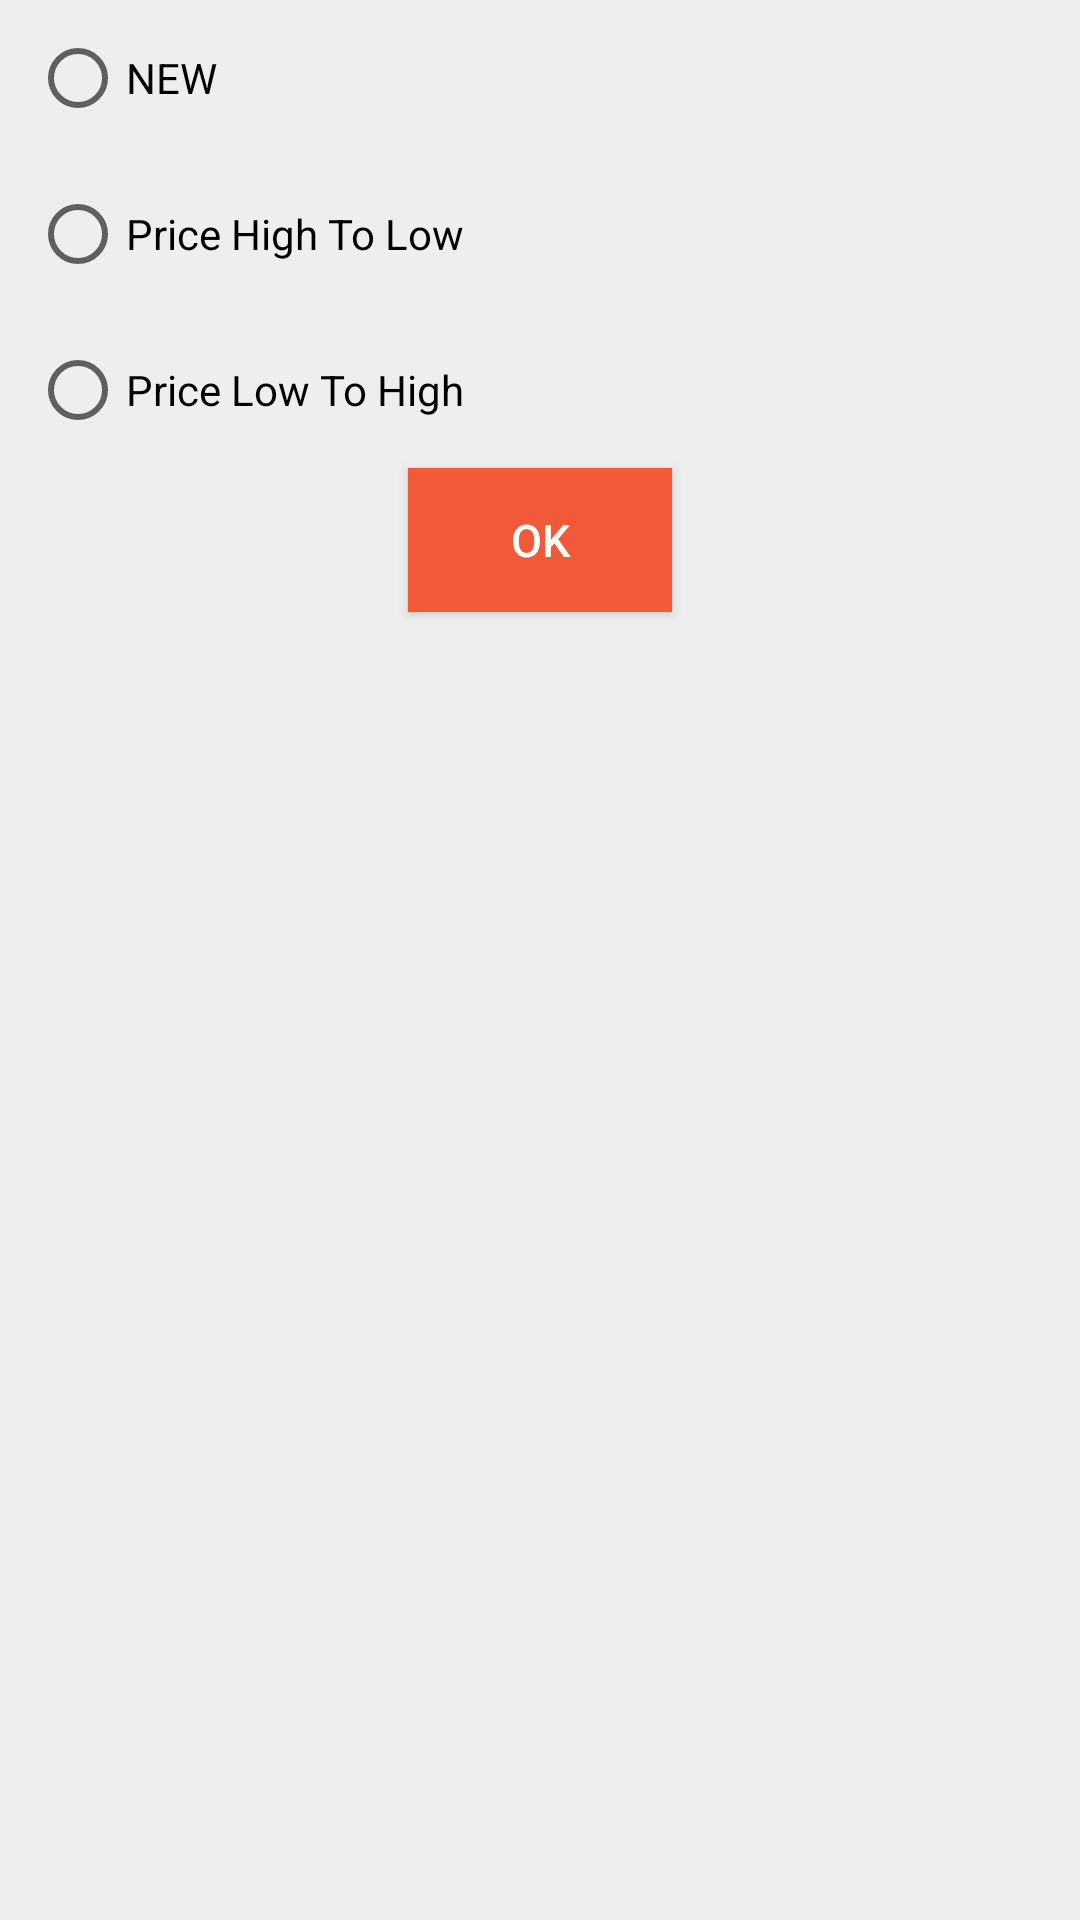

The Android layout XML behind this screen, and the referenced resources:
<!-- AndroidManifest.xml: application theme AppTheme -->
<!-- res/layout/dialog_filter.xml -->
<?xml version="1.0" encoding="utf-8"?>
<android.support.constraint.ConstraintLayout xmlns:android="http://schemas.android.com/apk/res/android"
    xmlns:app="http://schemas.android.com/apk/res-auto"
    android:layout_width="match_parent"
    android:layout_height="wrap_content"
    android:paddingBottom="30dp">
<RadioGroup
    android:id="@+id/radioSort"
    android:layout_width="wrap_content"
    android:layout_height="wrap_content">
    <RadioButton
        android:id="@+id/newRB"
        android:layout_width="wrap_content"
        android:layout_height="wrap_content"
        android:layout_margin="10dp"
        android:text="NEW"
        app:layout_constraintStart_toStartOf="parent"
        app:layout_constraintTop_toTopOf="parent" />

    <RadioButton
        android:id="@+id/hightolowRB"
        android:layout_width="wrap_content"
        android:layout_height="wrap_content"
        android:layout_margin="10dp"
        android:text="Price High To Low"
        app:layout_constraintStart_toStartOf="parent"
        app:layout_constraintTop_toTopOf="parent" />

    <RadioButton
        android:layout_width="wrap_content"
        android:layout_height="wrap_content"
        android:layout_margin="10dp"
        android:text="Price Low To High "
        app:layout_constraintStart_toStartOf="parent"
        app:layout_constraintTop_toBottomOf="@+id/hightolowRB" />
</RadioGroup>

    <Button
        android:id="@+id/okBTN"
        android:layout_width="wrap_content"
        android:layout_height="wrap_content"
        app:layout_constraintTop_toBottomOf="@+id/radioSort"
        app:layout_constraintStart_toStartOf="parent"
        app:layout_constraintEnd_toEndOf="parent"
        android:textSize="15sp"
        android:text="Ok"
        android:textColor="@color/white"
        android:background="@color/colorPrimary"/>
</android.support.constraint.ConstraintLayout>
<!-- resources referenced by this layout -->
<resources>
  <color name="colorPrimary">#F05A39</color>
  <color name="white">#FFFFFF</color>
  <style name="AppTheme" parent="Theme.AppCompat.Light.DarkActionBar">
          
          <item name="colorPrimary">@color/colorPrimary</item>
          <item name="colorPrimaryDark">@color/colorPrimaryDark</item>
          <item name="colorAccent">@color/colorPrimary</item>
          <item name="android:windowBackground">@color/colorBackground</item>
          <item name="android:windowExitAnimation">@null</item>
          <item name="android:windowActionBarOverlay">true</item>
          <item name="android:textColor">@color/grey_600</item>
          <item name="android:windowEnterAnimation">@null</item>
      </style>
  <color name="colorPrimaryDark">#C1482D</color>
  <color name="colorBackground">#EEEEEE</color>
  <color name="grey_600">#757575</color>
</resources>
